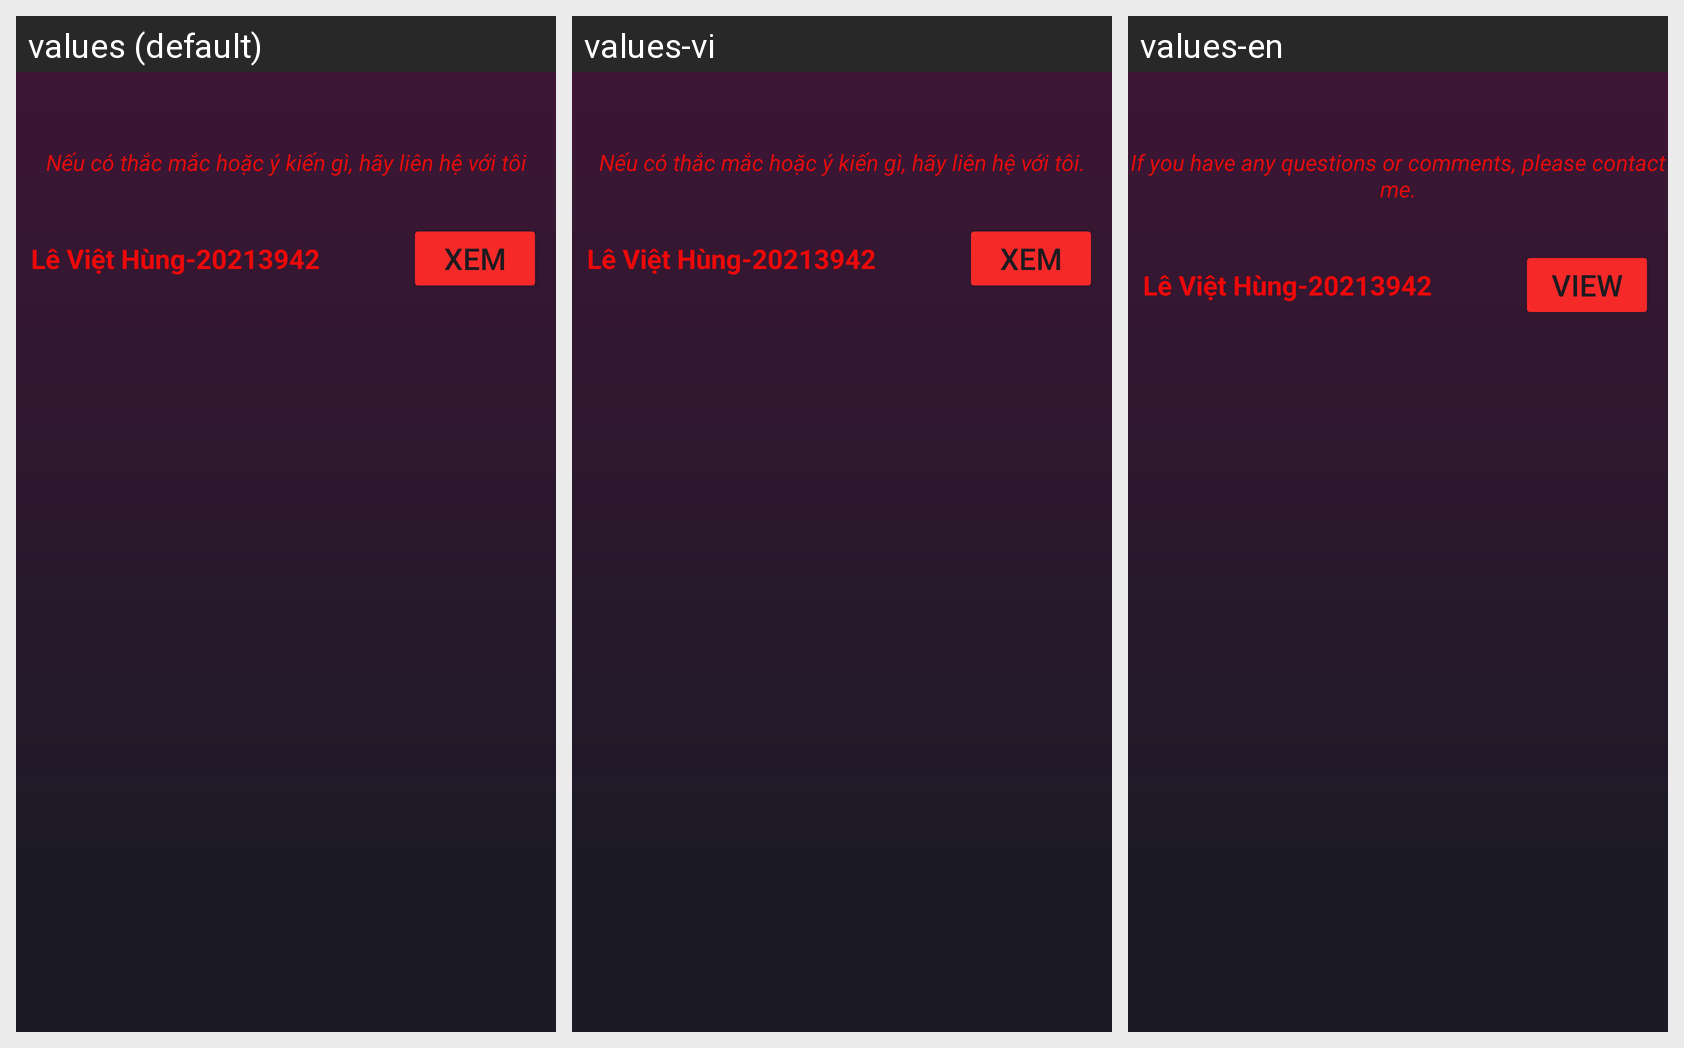

For this localized Android screen grid, give each drawn string resource with its value in every locale shown.
Android screen res/layout/activity_intro.xml rendered under 3 locales, left to right: values (default), values-vi, values-en. Device: Nexus 5 (rendered at 1080×1920; each locale shown at half size, 540×960, under a caption strip naming it); theme Theme.QuảnLíTàiChính.
Strings drawn on this screen, with the default value and each locale's value (text and hints the layout hard-codes, and strings that could not be matched under every locale, appear in the picture but are not listed):

intro
  values: Nếu có thắc mắc hoặc ý kiến gì, hãy liên hệ với tôi
  values-vi: Nếu có thắc mắc hoặc ý kiến gì, hãy liên hệ với tôi.
  values-en: If you have any questions or comments, please contact me.

view
  values: Xem
  values-vi: Xem
  values-en: View
